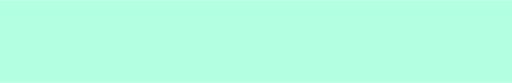
t = 0.00 s
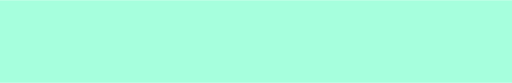
t = 0.25 s
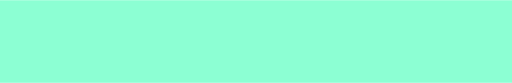
t = 0.75 s
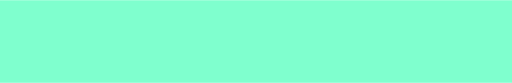
t = 1.00 s
t = 1.25 s: frame unchanged from t = 0.75 s, image omitted
t = 1.75 s: frame unchanged from t = 0.25 s, image omitted

The animated SVG that drew these frames (rendered in a browser with its animation timeline set to each time). Animation: 1 SMIL element (animate=1); one cycle of 2.00 s, repeats indefinitely.

<?xml version="1.0" encoding="UTF-8"?>
<svg width="310" height="50" viewBox="0 0 310 50" xmlns="http://www.w3.org/2000/svg">
    <!-- Glow effect -->
    <rect x="0" y="0" width="310" height="50" fill="#00ff9d" opacity="0.3">
        <animate attributeName="opacity" values="0.3;0.5;0.3" dur="2s" repeatCount="indefinite"/>
    </rect>
    
    <!-- Filter definitions -->
    <defs>
        <filter id="glow" x="-50%" y="-50%" width="200%" height="200%">
            <feGaussianBlur stdDeviation="5" result="blur"/>
            <feComposite in="SourceGraphic" in2="blur" operator="over"/>
        </filter>
    </defs>
</svg> 
